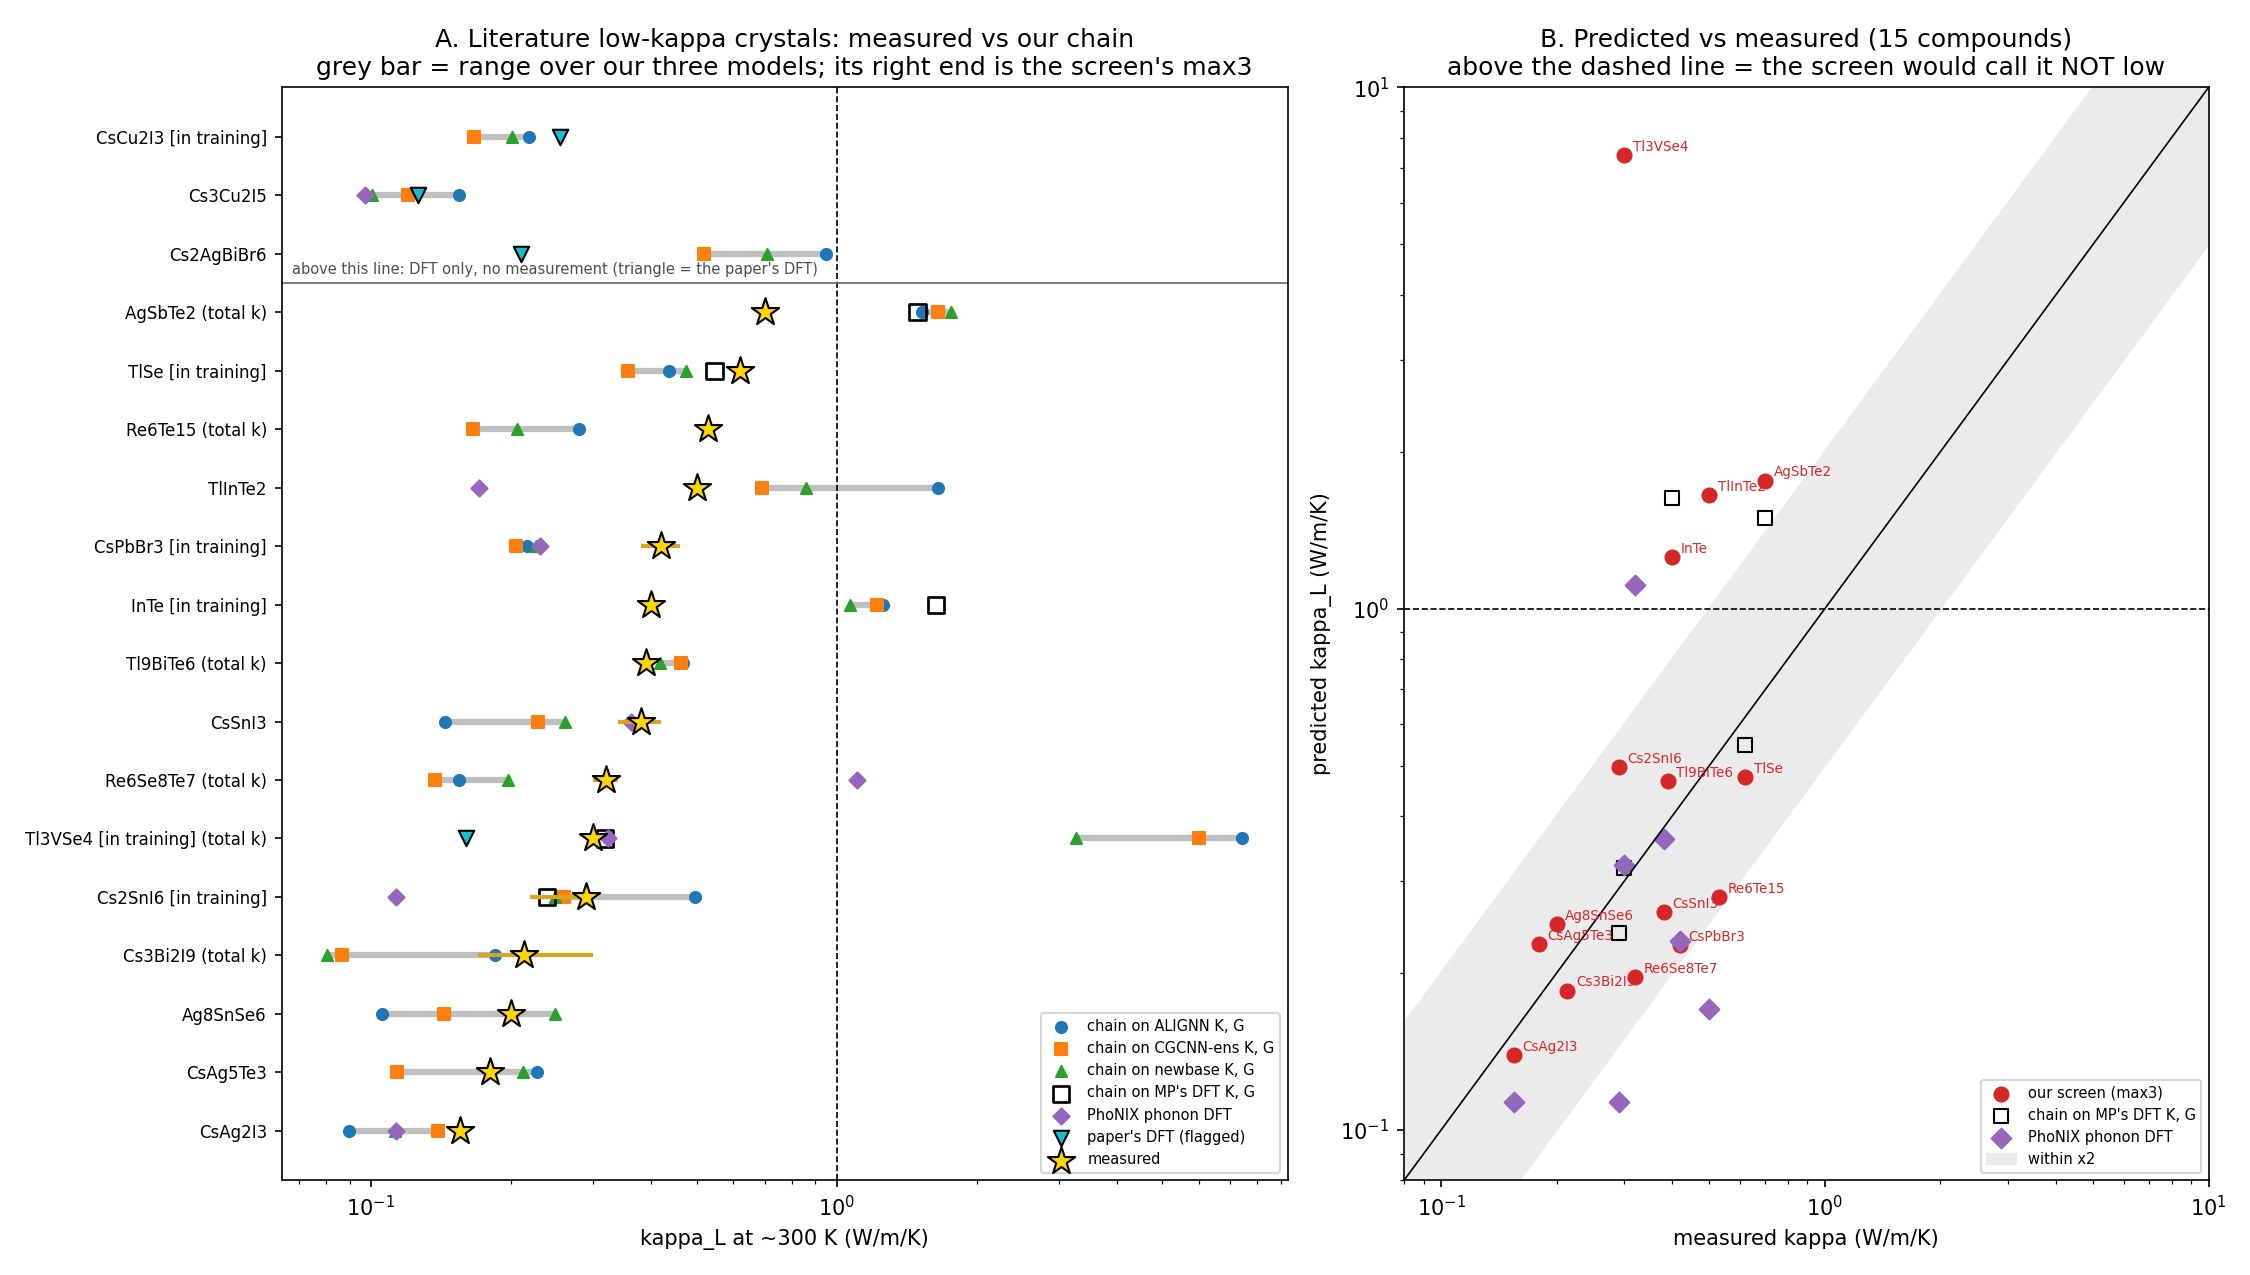

Values plotted in this chart, from the file beside it:
formula, kind, kappa_meas, kappa_meas_lo, kappa_meas_hi, kappa_lit_dft, T, quantity, form, ref, doi, quote, dft_doi, caveat, mp_id, spacegroup_number, structure_from, mb_id, matbench_split, networks_held_out, newbase_held_out, kappa_max3, kappa_ALIGNN, kappa_CGCNN-ens
Tl3VSe4, measured, 0.3, , , 0.16, 300 K, total, crystal, Science (2018), 10.1126/science.aar8072, a calculated phonon κ [0.16 Watts per me…, 10.1126/science.aar8072, the paper's DFT (3-phonon) is half the m…, mp-1025549, 217.0, matbench, mb-05368, train/val, False, False, 7.407, 7.407, 6
CsSnI3, measured, 0.38, 0.34, 0.42, , not stated in abstract, lattice, nanowire, PNAS (2017), 10.1073/pnas.1711744114, ultralow lattice thermal conductivities …, , nanowires (surfaces can lower kappa belo…, mp-568570, 62.0, Materials Project (PBE), , not in mb, True, True, 0.2615, 0.1443, 0.2283
CsPbBr3, measured, 0.42, 0.38, 0.46, , not stated in abstract, lattice, nanowire, PNAS (2017), 10.1073/pnas.1711744114, (same sentence as CsSnI3) ... CsPbBr3 (0…, , nanowires; orthorhombic perovskite (mp-5…, mp-567629, 62.0, matbench, mb-02157, train/val, False, False, 0.2261, 0.2158, 0.2046
InTe, measured, 0.4, , , , not stated in abstract, lattice, not stated in abstract, Angew. Chem. Int. Ed. (2016), 10.1002/anie.201511737, an ultralow lattice thermal conductivity…, , the ambient TlSe-type cell (I4/mcm); MP'…, mp-20320, 140.0, matbench, mb-08071, train/val, False, False, 1.255, 1.255, 1.223
TlInTe2, measured, 0.5, , , , near room temperature, lattice, not stated in abstract, J. Am. Chem. Soc. (2017), 10.1021/jacs.7b01434, exhibits lattice thermal conductivity as…, , , mp-22791, 140.0, Materials Project (PBE), , not in mb, True, True, 1.648, 1.648, 0.6905
TlSe, measured, 0.62, , , , 295 K (0.62 falls to 0.4 by 525 K), lattice, not stated in abstract, J. Am. Chem. Soc. (2019), 10.1021/jacs.9b10551, exhibits intrinsically ultralow lattice …, , , mp-1836, 140.0, matbench, mb-04166, train/val, False, False, 0.4749, 0.4358, 0.3563
CsAg5Te3, measured, 0.18, , , , not stated in abstract, lattice, not stated in abstract, Angew. Chem. Int. Ed. (2016), 10.1002/anie.201605015, exhibits ultralow lattice thermal conduc…, , , mp-9206, 136.0, Materials Project (PBE), , not in mb, True, True, 0.2272, 0.2272, 0.1139
Tl9BiTe6, measured, 0.39, , , , 300 K, total, not stated in abstract, Phys. Rev. Lett. (2001), 10.1103/PhysRevLett.86.4350, the extremely low thermal conductivity o…, , TOTAL kappa, so lattice kappa is lower; …, mp-34361, 87.0, Materials Project (PBE), , not in mb, True, True, 0.4667, 0.4667, 0.4628
AgSbTe2, measured, 0.7, , , , 80-300 K, total, crystals, Phys. Rev. Lett. (2008), 10.1103/PhysRevLett.101.035901, The thermal conductivity is temperature …, , the real crystal is cation-DISORDERED ro…, mp-12360, 166.0, Materials Project (PBE), , not in mb, True, True, 1.76, 1.527, 1.651
Cs2SnI6, measured, 0.29, 0.22, 0.29, , range not stated in abstract (0.29 = the…, lattice, not stated in abstract, Chem. Mater. 34, 3301 (2022), 10.1021/acs.chemmater.2c00084, an ultralow lattice thermal conductivity…, , the value step 96 used; also in steps 96…, mp-27636, 225.0, matbench, mb-01904, train/val, False, False, 0.4975, 0.4975, 0.2599
Cs3Bi2I9, measured, 0.2133, 0.17, 0.3, , room temperature, total, single crystal, Natl. Sci. Open (2025), 10.1360/nso/20250056, Along the crystallographic c-axis direct…, , anisotropic: compared value = (0.3 + 2 x…, mp-624214, 194.0, Materials Project (PBE), , not in mb, True, True, 0.1851, 0.1851, 0.08671
CsAg2I3, measured, 0.155, 0.15, 0.16, , 170-400 K, not stated in abstract, not stated in abstract, arXiv:2511.21172 (2025), PREPRINT, 10.48550/arXiv.2511.21172, experimentally confirming record-low the…, , preprint, not yet peer reviewed, mp-23496, 62.0, Materials Project (PBE), , not in mb, True, True, 0.1393, 0.08959, 0.1393
Ag8SnSe6, measured, 0.2, , , , 'the entire temperature range', lattice, not stated in abstract, Adv. Sci. (2016), 10.1002/advs.201600196, the lattice thermal conductivity is foun…, , Ag-ion conductor (argyrodite); 'as low a…, mp-17984, 31.0, Materials Project (PBE), , not in mb, True, True, 0.2479, 0.1055, 0.1435
Re6Se8Te7, measured, 0.32, 0.3, 0.34, , room temperature, total, single crystal, Appl. Phys. Rev. (2026), 10.1063/5.0309916, At room temperature, κ is 0.32 ± 0.02 an…, , 84-atom cell; MP puts it 0.072 eV/atom a…, mp-667286, 61.0, Materials Project (PBE), , not in mb, True, True, 0.1968, 0.1545, 0.1376
Re6Te15, measured, 0.53, 0.51, 0.55, , room temperature, total, single crystal, Appl. Phys. Rev. (2026), 10.1063/5.0309916, (same sentence as Re6Se8Te7) ... 0.53 ± …, , 84-atom cell (MP lists it as Re2Te5), mp-583070, 61.0, Materials Project (PBE), , not in mb, True, True, 0.28, 0.28, 0.1659
Bi4O4SeCl2, measured, 0.1, , , , not stated in summary, not stated, crystal, Science (2021), 10.1126/science.abh1619, push the conductivity down to 0.1 watts …, , quote from the journal's editor summary;…, , , , , , False, False, , , 
Cs3Bi2I6Cl3, measured, 0.2, , , , room temperature, lattice, single crystal, Nat. Commun. (2022), 10.1038/s41467-022-32773-4, we demonstrate an ultralow (~0.20 W/m·K …, , not in the Materials Project, , , , , , False, False, , , 
Cs2AgBiBr6, DFT only, , , , 0.21, room temperature, lattice (computed), -, npj Comput. Mater. (2024), 10.1038/s41524-024-01211-y, An ultra-low thermal conductivity at roo…, 10.1038/s41524-024-01211-y, DFT only (self-consistent phonons + wave…, mp-1078250, 225.0, Materials Project (PBE), , not in mb, True, True, 0.9464, 0.9464, 0.5199
Cs3Cu2I5, DFT only, , , , 0.126, room temperature, lattice (computed), -, Appl. Phys. Lett. (2025), 10.1063/5.0301860, Cs3Cu2I5 possesses an ultralow lattice t…, 10.1063/5.0301860, DFT only; an earlier DFT paper (10.1038/…, mp-23481, 62.0, Materials Project (PBE), , not in mb, True, True, 0.1548, 0.1548, 0.1202
CsCu2I3, DFT only, , , , 0.2547, 300 K, lattice (computed), -, arXiv:2310.13680 (2023), PREPRINT, 10.48550/arXiv.2310.13680, we predict an ultra-low thermal conducti…, 10.48550/arXiv.2310.13680, DFT only, preprint; anisotropic: (0.362 …, mp-23431, 63.0, matbench, mb-07261, train/val, False, False, 0.2181, 0.2181, 0.1666
